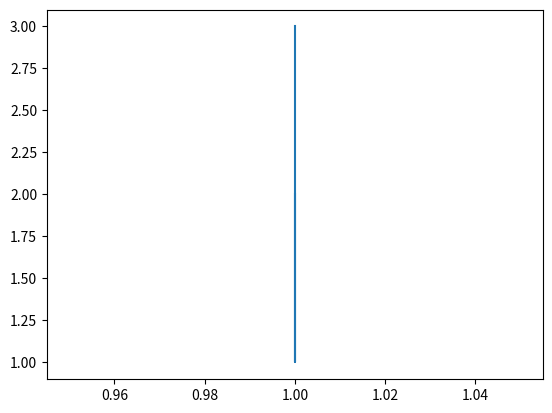

This chart was generated by the following Python code:
import random

import matplotlib.pyplot as plt
import numpy as np


def creationNuageDePoint(x, y, n, scale=1):
    """
    : param x : Coordonee en x du point de ref
    : param y : Coordonee en y du point de ref
    : param n : Nombre de point a generer
    : param scale : Distance max autorise
    : return : Une double liste des coordonnees x,y
    """
    multiplicateur = [-scale, scale]
    tableauCoordonee = [[x], [y]]
    for i in range(n):
        tirage = np.random.random(2) * multiplicateur[np.random.randint(0, 1)]
        tableauCoordonee[0].append(tirage[0])
        tableauCoordonee[1].append(tirage[1])
    return tableauCoordonee


# [x,y] = creationNuageDePoint(1,1,10)
plt.plot([1, 1, 1], [2, 1, 3])
